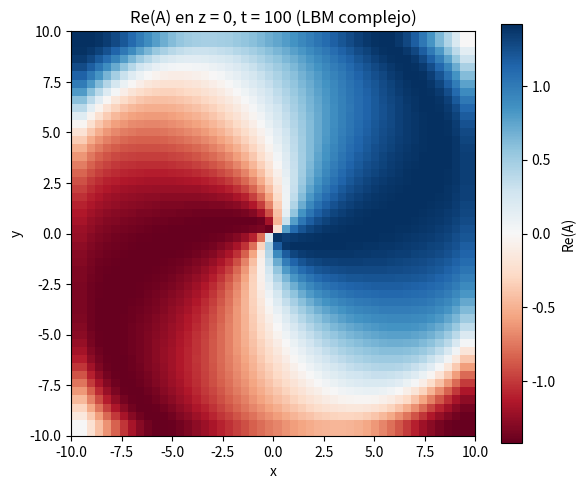
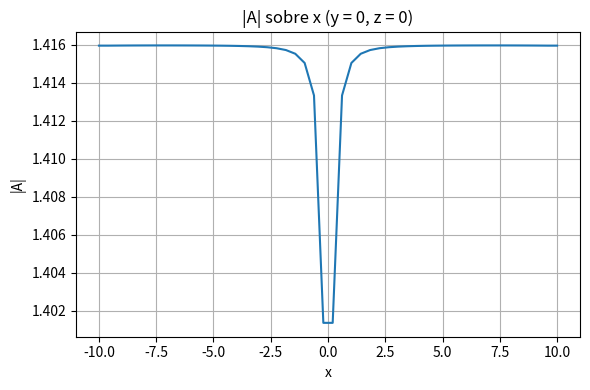
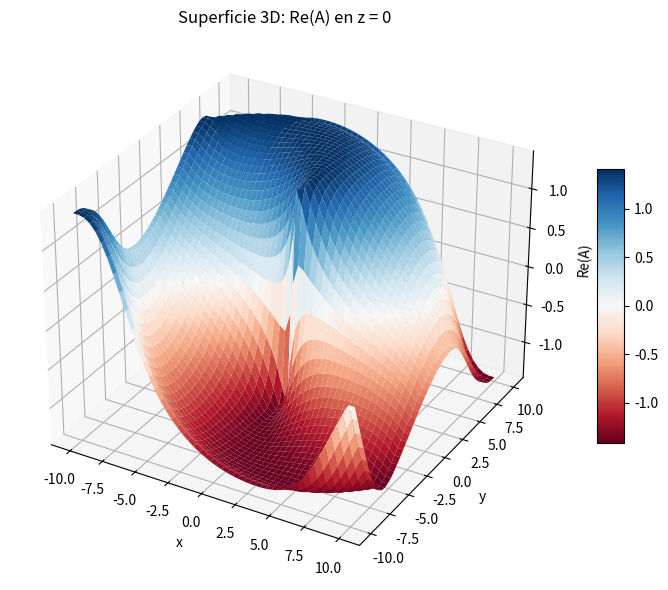
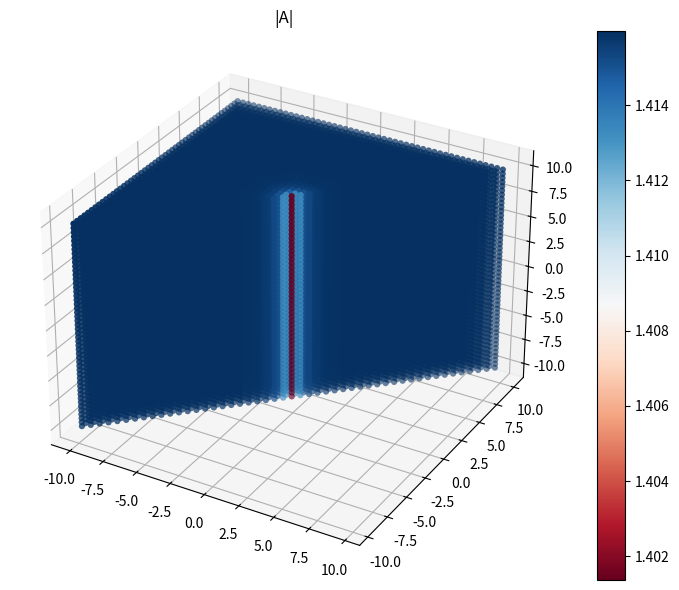
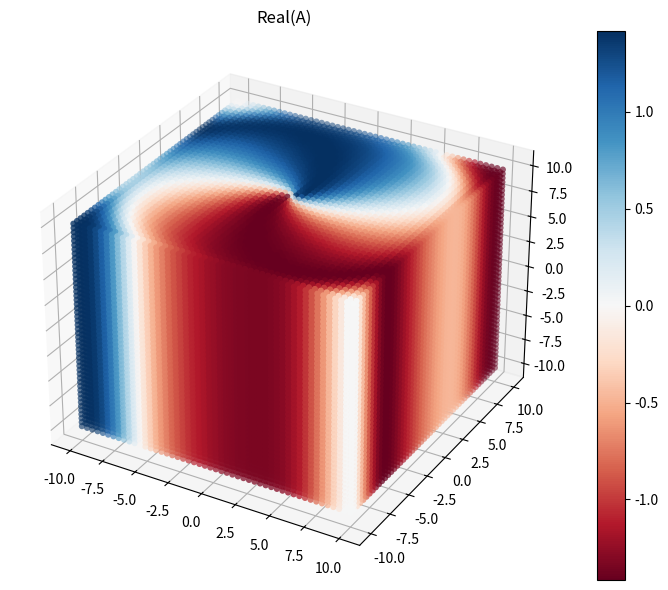

These figures' Python source, in order:
import numpy as np
import matplotlib.pyplot as plt
from mpl_toolkits.mplot3d import Axes3D

# Parámetros del dominio
tiempo = 100
Nx, Ny, Nz = 50, 50, 50
Lx, Ly, Lz = 20.0, 20.0, 20.0
dx = Lx / Nx # 0.4
dt = 0.02
D = 3
x = np.linspace(-Lx / 2, Lx / 2, Nx)
y = np.linspace(-Ly / 2, Ly / 2, Ny)
z = np.linspace(-Lz / 2, Lz / 2, Nz)
X, Y, Z = np.meshgrid(x, y, z, indexing='ij')

# Parámetros físicos y CGLE
p = 0.1
c = 10
#tau = 0.5 + np.sqrt(6)/6
tau = 5
D0 = 0.032
c1 = -1.35
c2 = 0.34
beta = D0 * (1 + 1j * c1)
a = 1
d = 1 + 1j * c2

# Red D3Q7 (1 centro + 6 direcciones)
e = np.array([[0, 0, 0],
              [1, 0, 0], [-1, 0, 0],
              [0, 1, 0], [0, -1, 0],
              [0, 0, 1], [0, 0, -1]])

w = np.array([1/4, 1/8, 1/8, 1/8, 1/8, 1/8, 1/8])

b = len(e)

# Inicialización de funciones de distribución complejas
F = np.zeros((b, Nx, Ny, Nz), dtype=np.complex128)
Feq = np.zeros_like(F)

# Campo complejo inicial A(x, y, z)
A = p * (X + 1j * Y)
#A = 0.1 * (np.random.rand(Nx, Ny, Nz) + 1j * np.random.rand(Nx, Ny, Nz))

# Distribución de equilibrio inicial

# λ = 1 / (ε c2) = 1 / (tau c2)

for i in range(b):
    if i == 0:
      Feq[i] = (1 / (tau * c2)) * ((beta * D) / (b * c * c)) * A
    else:
      Feq[i] = A * ( 1 - (dt/(tau * c2)) * ((beta * D) / (b * c * c)))

for i in range(b):
    Feq[i][0, :, :]   = Feq[i][1, :, :]   # frontera izquierda copia interior
    Feq[i][-1, :, :]  = Feq[i][-2, :, :]  # frontera derecha copia interior
    # eje y
    Feq[i][:, 0, :]   = Feq[i][:, 1, :]   # frontera arriba
    Feq[i][:, -1, :]  = Feq[i][:, -2, :]  # frontera abajo
    # eje z
    Feq[i][:, :, 0]   = Feq[i][:, :, 1]   # frontera frente
    Feq[i][:, :, -1]  = Feq[i][:, :, -2]  # frontera fondo

F = Feq.copy()

print("Comenzando evolución. Parámetros: Nx,Ny,Nz =", Nx, Ny, Nz, "; dt =", dt, "; tau =", tau)

# Función H(A)
def H(A):
    return a * A - d * np.abs(A)**2 * A

# Evolución temporal
for t in range(tiempo):
    # Macroscópica A
    A = np.sum(F, axis=0)

    # Recalcular equilibrio
    for i in range(b):
      if i == 0:
        Feq[i] = (1 / (tau * c2)) * ((beta * D) / (b * c * c)) * A
      else:
        Feq[i] = A * ( 1 - (1/(tau * c2)) * ((beta * D) / (b * c * c)))

    # Colisión + fuente
    for i in range(b):
        F[i] = F[i] - (dt / tau) * (F[i] - Feq[i]) + dt * w[i] * H(A)

    for i in range(b):
        Feq[i][0, :, :]   = Feq[i][1, :, :]   # frontera izquierda copia interior
        Feq[i][-1, :, :]  = Feq[i][-2, :, :]  # frontera derecha copia interior
        # eje y
        Feq[i][:, 0, :]   = Feq[i][:, 1, :]   # frontera arriba
        Feq[i][:, -1, :]  = Feq[i][:, -2, :]  # frontera abajo
        # eje z
        Feq[i][:, :, 0]   = Feq[i][:, :, 1]   # frontera frente
        Feq[i][:, :, -1]  = Feq[i][:, :, -2]  # frontera fondo
      
    # Diagnóstico rápido para detectar blow-up
    if (t % 10) == 0 or t == tiempo-1:
        maxA = np.max(np.abs(A))
        meanA = np.mean(np.abs(A))
        print(f"t = {t:4d}, max|A| = {maxA:.4e}, mean|A| = {meanA:.4e}")

# Guardar resultado final
A_final = np.sum(F, axis=0)

#######################################################################################
# Graficar Re(A) en z = 0
plt.figure(figsize=(6, 5))
plt.imshow(A_final[:, :, Nz // 2].real, extent=(-Lx/2, Lx/2, -Ly/2, Ly/2), cmap='RdBu')
plt.colorbar(label='Re(A)')
plt.title("Re(A) en z = 0, t = 100 (LBM complejo)")
plt.xlabel("x")
plt.ylabel("y")
plt.tight_layout()

######################################################################################
# Perfil de densidad |A| en y = 0, z = 0
plt.figure(figsize=(6, 4))
plt.plot(x, np.abs(A_final[:, Ny // 2, Nz // 2]))
plt.title("|A| sobre x (y = 0, z = 0)")
plt.xlabel("x")
plt.ylabel("|A|")
plt.grid()
plt.tight_layout()

#######################################################################################
# Extraer Re(A) en z = 0
ReA_z0 = A_final[:, :, Nz // 2].real

# Crear figura y ejes 3D
fig = plt.figure(figsize=(8, 6))
ax = fig.add_subplot(111, projection='3d')

# Crear malla de coordenadas 2D para z = 0
X2D, Y2D = np.meshgrid(x, y, indexing='ij')

# Graficar la superficie
surf = ax.plot_surface(X2D, Y2D, ReA_z0, cmap='RdBu', linewidth=0, antialiased=True)

# Etiquetas
ax.set_title("Superficie 3D: Re(A) en z = 0")
ax.set_xlabel("x")
ax.set_ylabel("y")
ax.set_zlabel("Re(A)")

# Barra de color
fig.colorbar(surf, shrink=0.5, aspect=10)

plt.tight_layout()

########################################################################################
values = np.abs(A_final)

fig = plt.figure(figsize=(8, 6))
ax = fig.add_subplot(111, projection='3d')
ax.set_title("|A|")
mask = (X < Y)
scatter = ax.scatter(X[mask], Y[mask], Z[mask], c=values[mask], cmap='RdBu', linewidth=0, antialiased=True)
#scatter = ax.scatter(X, Y, Z, c=values, cmap='RdBu', linewidth=0, antialiased=True)
fig.colorbar(scatter, ax=ax)

plt.tight_layout()

########################################################################################
values = np.real(A_final)

fig = plt.figure(figsize=(8, 6))
ax = fig.add_subplot(111, projection='3d')
ax.set_title("Real(A)")

mask = (X < Y)
#scatter = ax.scatter(X[mask], Y[mask], Z[mask], c=values[mask], cmap='RdBu', linewidth=0, antialiased=True)
scatter = ax.scatter(X, Y, Z, c=values, cmap='RdBu', linewidth=0, antialiased=True)
fig.colorbar(scatter, ax=ax)

plt.tight_layout()
plt.show()
